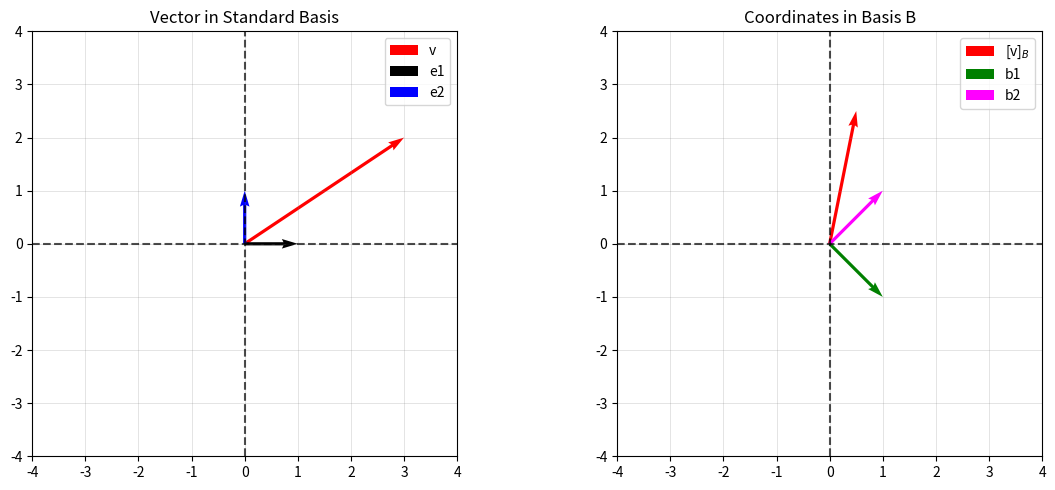

This chart was generated by the following Python code:
import numpy as np
import matplotlib.pyplot as plt

v = np.array([[3],[2]])
s = np.array([[1,1],[-1,1]])
s_inv = np.linalg.inv(s)
v_new = s_inv @ v

# Create a figure with two subplots side-by-side for visualization

fig, axs = plt.subplots(1, 2, figsize=(12, 5))

# Subplot 1: Standard Basis Representation

v = np.array([[3],[2]])
print(v[1][0])

# Plot vector v in the standard basis (red arrow)
axs[0].quiver(0, 0, v[0], v[1],
              angles='xy',
              scale_units='xy',
              scale=1,
              color='red',
              label='v')

# Plot standard basis vector e1 (black arrow)
axs[0].quiver(0, 0, 1, 0,
              angles='xy',
              scale_units='xy',
              scale=1,
              color='black',
              label='e1')

# Plot standard basis vector e2 (blue arrow)
axs[0].quiver(0, 0, 0, 1,
              angles='xy',
              scale_units='xy',
              scale=1,
              color='blue',
              label='e2')

# Add dashed lines for x and y axes
axs[0].axvline(x=0,
               linestyle='--',
               color='black',
               alpha=0.7)

axs[0].axhline(y=0,
               linestyle='--',
               color='black',
               alpha=0.7)

axs[0].set_title("Vector in Standard Basis")

# Set x and y axis limits for better visualization
axs[0].set_xlim(-4, 4)
axs[0].set_ylim(-4, 4)

axs[0].grid(True, color='gray', linewidth=0.5, alpha=0.3) # Add a grid to the plot
axs[0].legend() # Display the legend for vectors
axs[0].set_aspect('equal') # Ensure equal scaling for axes



# Subplot 2: New Basis Representation

# Plot the coordinate vector [v]_B in the new basis (red arrow)
axs[1].quiver(0, 0, v_new[0], v_new[1],
              angles='xy',
              scale_units='xy',
              scale=1,
              color='red',
              label='[v]$_B$')

# Plot the first basis vector b1 from matrix S (green arrow)
axs[1].quiver(0, 0, s[0][0], s[1][0],
              angles='xy',
              scale_units='xy',
              scale=1,
              color='green',
              label='b1')

# Plot the second basis vector b2 from matrix S (magenta arrow)
axs[1].quiver(0, 0, s[0][1], s[1][1],
              angles='xy',
              scale_units='xy',
              scale=1,
              color='magenta',
              label='b2')

# Add dashed lines for x and y axes
axs[1].axvline(x=0,
               linestyle='--',
               color='black',
               alpha=0.7)

axs[1].axhline(y=0,
               linestyle='--',
               color='black',
               alpha=0.7)

axs[1].set_title("Coordinates in Basis B")

# Set x and y axis limits for better visualization
axs[1].set_xlim(-4, 4)
axs[1].set_ylim(-4, 4)

axs[1].grid(True, color='gray', linewidth=0.5, alpha=0.3) # Add a grid to the plot
axs[1].legend() # Display the legend for vectors
axs[1].set_aspect('equal') # Ensure equal scaling for axes

# Adjust layout to prevent overlapping titles and labels
plt.tight_layout()
# Display both plots
plt.show()
